Run: headless pygame with SDL's dummy video driver; simulated clock (each Clock.tick advances the game by its frame time, no real sleeping); random seed 0; keys injected as events and as key.get_pressed() state; no mouse input.
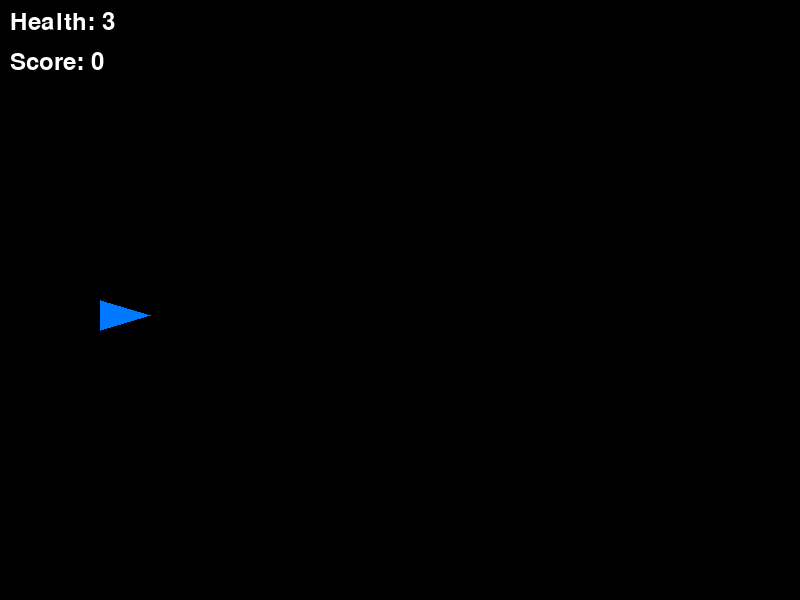
Frame 1 of 4 · flips 1–60 · no input
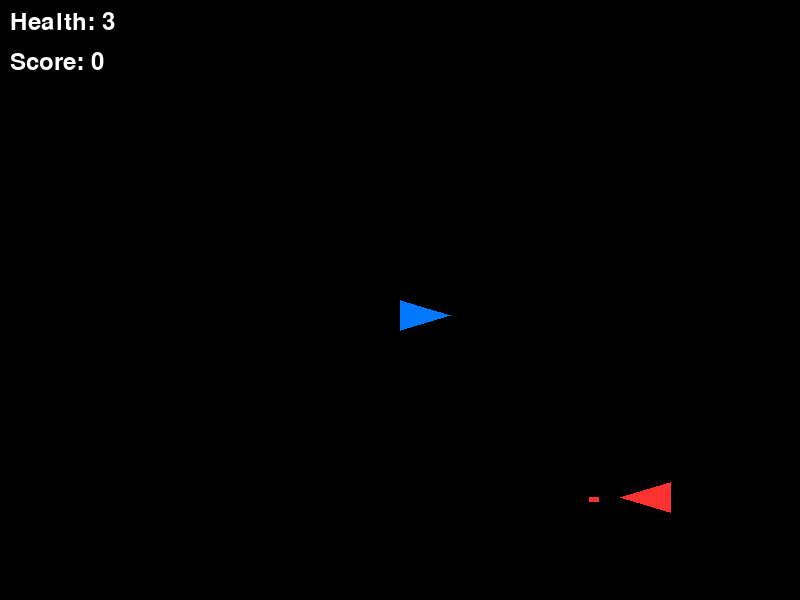
Frame 2 of 4 · flips 61–180 · tapped SPACE, RETURN · held RIGHT (→), D
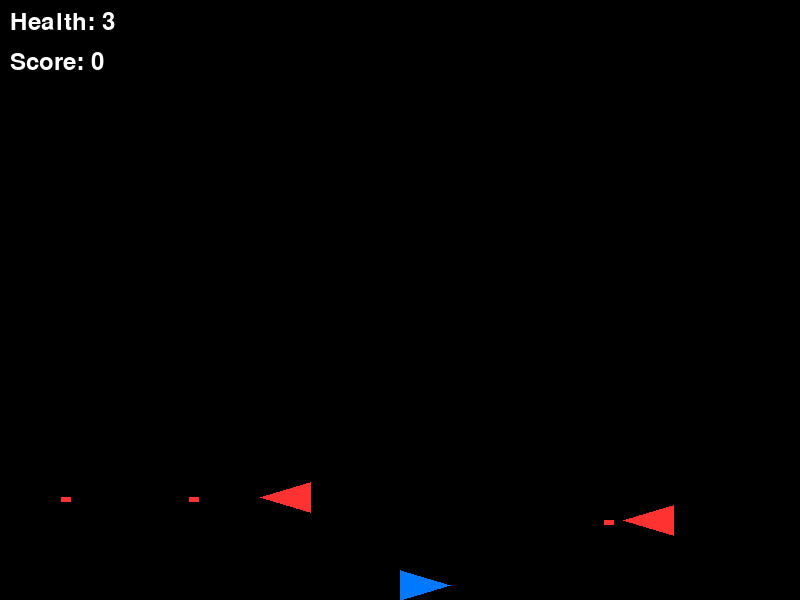
Frame 3 of 4 · flips 181–300 · held DOWN (↓), S
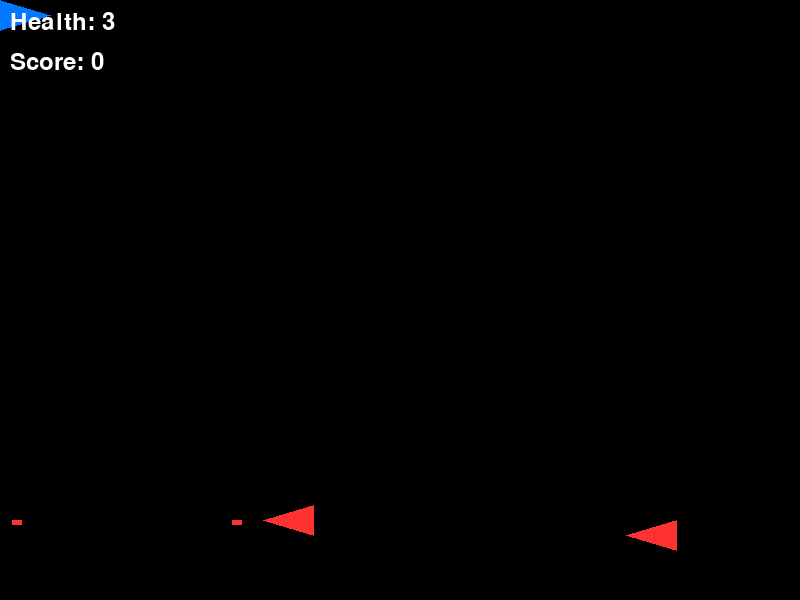
Frame 4 of 4 · flips 301–420 · held LEFT (←), A, UP (↑), W

The pygame program that drew these frames:

import pygame
import random
import sys

# Initialize Pygame
pygame.init()
WIDTH, HEIGHT = 800, 600
screen = pygame.display.set_mode((WIDTH, HEIGHT))
pygame.display.set_caption("Plane Shooter")

# Colors
BLACK = (0, 0, 0)
BLUE = (0, 120, 255)
RED = (255, 50, 50)
GREEN = (0, 255, 0)
WHITE = (255, 255, 255)

# Player
class Player:
    def __init__(self):
        self.x = 100
        self.y = HEIGHT // 2
        self.width = 50
        self.height = 30
        self.speed = 5
        self.health = 3
        self.bullets = []
        self.shoot_cooldown = 0
        self.shoot_delay = 30  # frames between shots (lower = faster)
        
    def draw(self):
        # Corrected to make triangle face RIGHT →
        pygame.draw.polygon(screen, BLUE, [
            (self.x + self.width, self.y + self.height//2),  # Nose point (rightmost)
            (self.x, self.y),                                # Top-left
            (self.x, self.y + self.height)                   # Bottom-left
        ])
        
    def move(self, keys):
        if keys[pygame.K_w] and self.y > 0:
            self.y -= self.speed
        if keys[pygame.K_s] and self.y < HEIGHT - self.height:
            self.y += self.speed
        if keys[pygame.K_a] and self.x > 0:
            self.x -= self.speed
        if keys[pygame.K_d] and self.x < WIDTH // 2:  # Restrict to left half
            self.x += self.speed
            
    def shoot(self, keys):
        if keys[pygame.K_SPACE] and self.shoot_cooldown <= 0:
            self.bullets.append([self.x + self.width, self.y + self.height//2 - 2])
            self.shoot_cooldown = self.shoot_delay
        elif self.shoot_cooldown > 0:
            self.shoot_cooldown -= 1

# Enemy
class Enemy:
    def __init__(self):
        self.x = WIDTH
        self.y = random.randint(50, HEIGHT - 50)
        self.width = 50
        self.height = 30
        self.speed = 3
        self.health = 1
        self.shoot_cooldown = random.randint(30, 90)
        
    def draw(self):
        # Draw enemy (triangle facing LEFT)
        pygame.draw.polygon(screen, RED, [
            (self.x, self.y + self.height//2),  # Nose point
            (self.x + self.width, self.y),      # Top-right
            (self.x + self.width, self.y + self.height)  # Bottom-right
        ])
        
    def update(self):
        self.x -= self.speed
        self.shoot_cooldown -= 1
        
    def should_shoot(self):
        return self.shoot_cooldown <= 0
        
    def shoot(self):
        self.shoot_cooldown = random.randint(30, 90)
        return [self.x, self.y + self.height // 2]  # Returns bullet position

# Game setup
player = Player()
enemies = []
enemy_bullets = []
enemy_spawn_timer = 0
score = 0
clock = pygame.time.Clock()
font = pygame.font.SysFont(None, 36)

def check_collisions():
    global score
    # Player bullets hit enemies
    for bullet in player.bullets[:]:
        for enemy in enemies[:]:
            if (enemy.x < bullet[0] < enemy.x + enemy.width and
                enemy.y < bullet[1] < enemy.y + enemy.height):
                player.bullets.remove(bullet)
                enemies.remove(enemy)
                score += 10
                break

def game_over():
    text = font.render(f"GAME OVER - Score: {score}", True, WHITE)
    screen.blit(text, (WIDTH//2 - 150, HEIGHT//2))
    pygame.display.flip()
    pygame.time.wait(3000)
    pygame.quit()
    sys.exit()

# Main game loop
running = True
while running:
    screen.fill(BLACK)
    
    # Event handling
    for event in pygame.event.get():
        if event.type == pygame.QUIT:
            running = False
    
    # Player controls
    keys = pygame.key.get_pressed()
    player.move(keys)
    player.shoot(keys)  # Automatic shooting when space is held
    
    # Spawn enemies
    enemy_spawn_timer += 1
    if enemy_spawn_timer > 120:  # Every ~2 seconds at 60 FPS
        enemies.append(Enemy())
        enemy_spawn_timer = 0
    
    # Update player bullets
    for bullet in player.bullets[:]:
        bullet[0] += 10  # Move right
        if bullet[0] > WIDTH:
            player.bullets.remove(bullet)
    
    # Update enemies
    for enemy in enemies[:]:
        enemy.update()
        
        # Remove enemies that go off-screen
        if enemy.x < -enemy.width:
            enemies.remove(enemy)
            continue
            
        # Enemy shooting
        if enemy.should_shoot():
            enemy_bullets.append(enemy.shoot())
    
    # Update enemy bullets
    for bullet in enemy_bullets[:]:
        bullet[0] -= 7  # Move left
        if bullet[0] < 0:
            enemy_bullets.remove(bullet)
            
        # Check collision with player
        if (player.x < bullet[0] < player.x + player.width and
            player.y < bullet[1] < player.y + player.height):
            enemy_bullets.remove(bullet)
            player.health -= 1
            if player.health <= 0:
                game_over()
    
    check_collisions()
    
    # Draw everything
    for bullet in player.bullets:
        pygame.draw.rect(screen, GREEN, (bullet[0], bullet[1], 10, 5))
    
    for bullet in enemy_bullets:
        pygame.draw.rect(screen, RED, (bullet[0], bullet[1], 10, 5))
    
    for enemy in enemies:
        enemy.draw()
    
    player.draw()
    
    # Draw UI
    health_text = font.render(f"Health: {player.health}", True, WHITE)
    score_text = font.render(f"Score: {score}", True, WHITE)
    screen.blit(health_text, (10, 10))
    screen.blit(score_text, (10, 50))
    
    pygame.display.flip()
    clock.tick(60)

pygame.quit()
